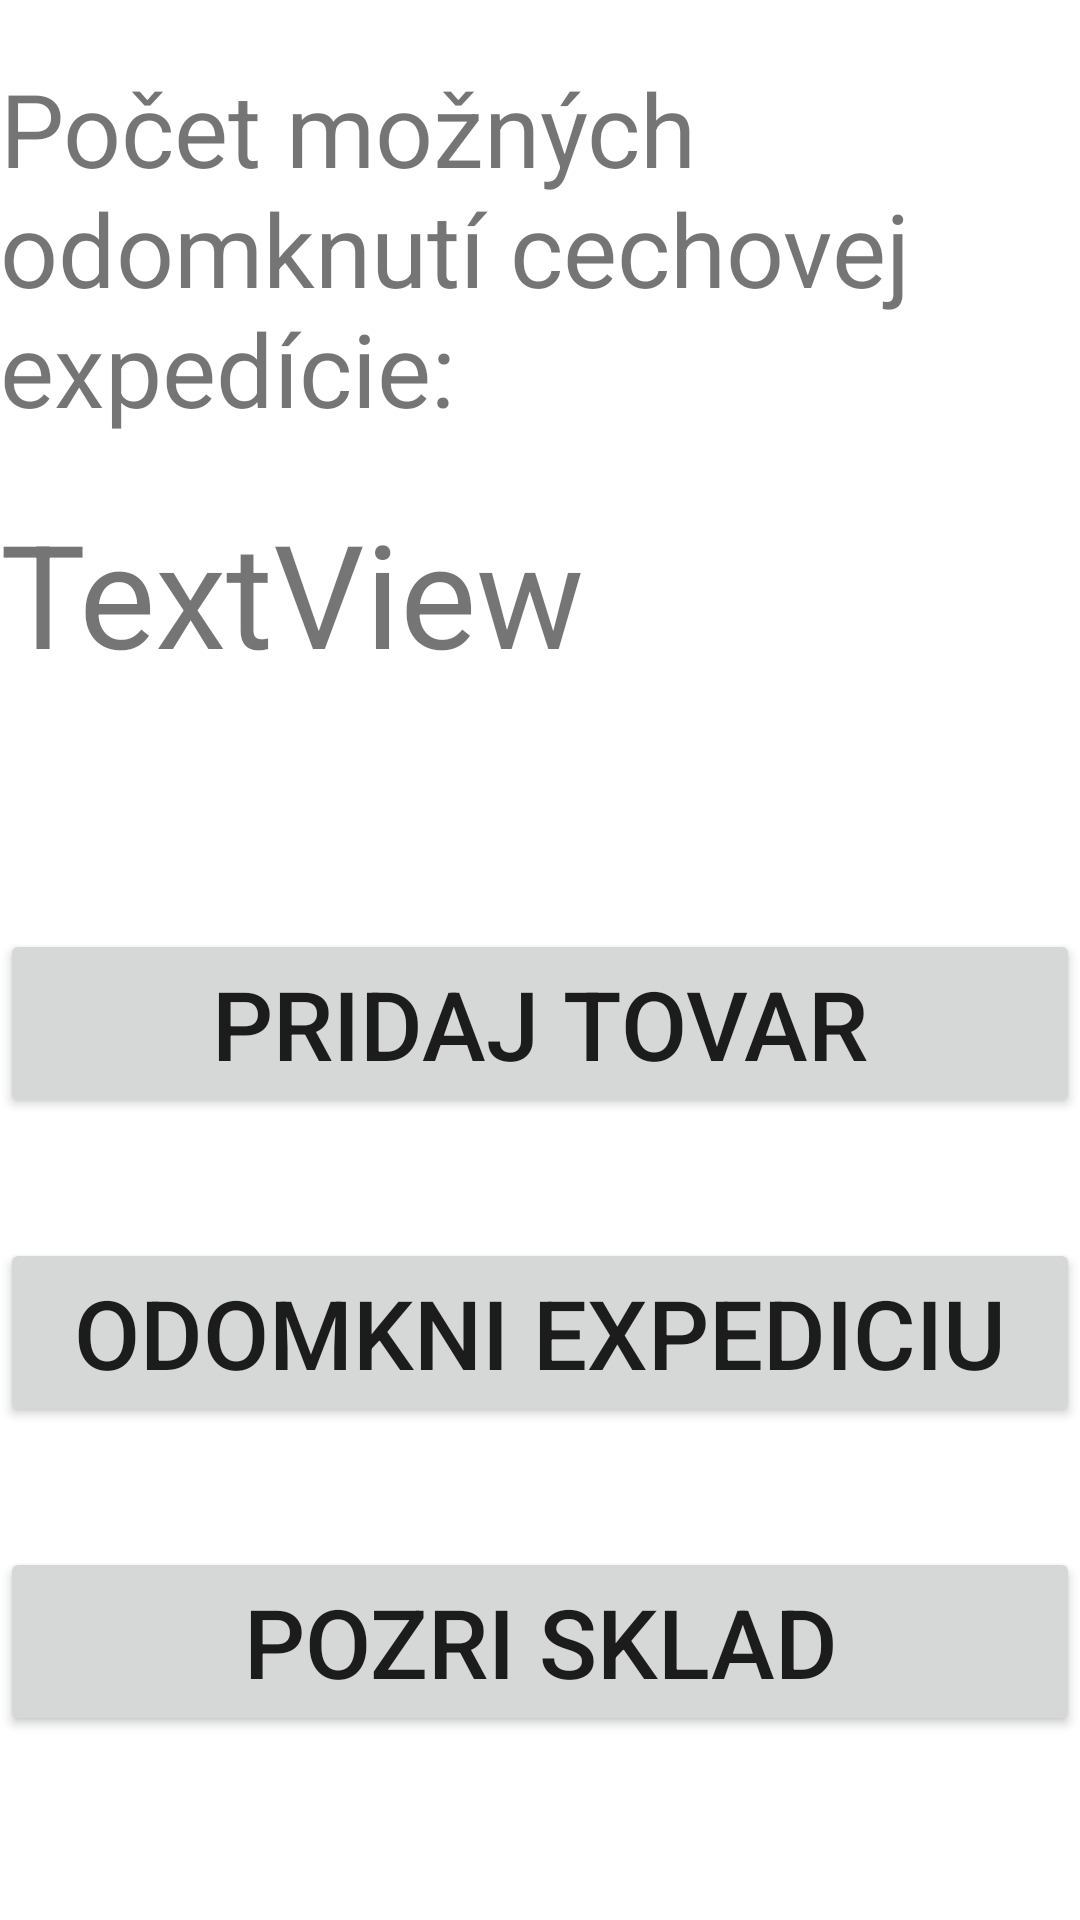

Reconstruct the res/layout file that produces this screen, plus the resources it refers to.
<!-- AndroidManifest.xml: application theme Theme.FoE_Sklad -->
<!-- res/layout/fragment_main.xml -->
<?xml version="1.0" encoding="utf-8"?>
<layout xmlns:tools="http://schemas.android.com/tools"
    xmlns:android="http://schemas.android.com/apk/res/android">

    <ScrollView
        android:layout_width="match_parent"
        android:layout_height="match_parent">

    <RelativeLayout
        android:layout_width="match_parent"
        android:layout_height="wrap_content"
        tools:context=".mainFragmentVetva.MainFragment"
        android:orientation="vertical">

        <TextView
            android:id="@+id/PocetCEtext"
            android:layout_width="wrap_content"
            android:layout_height="wrap_content"
            android:text="@string/pocet_moznych_odomknuti_cechovej_expedicie"
            android:layout_marginTop="20dp"
            android:layout_alignParentTop="true"
            android:layout_alignParentStart="true"
            android:textSize="34sp" />

        <TextView
            android:id="@+id/PocetCEnum"
            android:layout_width="wrap_content"
            android:layout_height="wrap_content"
            android:layout_marginTop="20dp"
            android:layout_below="@id/PocetCEtext"
            android:layout_alignParentStart="true"
            android:text="@string/textview"
            android:textSize="48sp" />

        <Button
            android:id="@+id/PridajTovarButton"
            android:layout_width="match_parent"
            android:layout_height="wrap_content"
            android:text="@string/pridaj_tovar"
            android:layout_marginTop="80dp"
            android:layout_below="@id/PocetCEnum"
            android:layout_centerHorizontal="true"
            android:textSize="32sp" />

        <Button
            android:id="@+id/OdomkniCEbutton"
            android:layout_width="match_parent"
            android:layout_height="wrap_content"
            android:layout_below="@id/PridajTovarButton"
            android:layout_marginTop="40dp"
            android:layout_centerHorizontal="true"
            android:text="@string/odomkni_expediciu"
            android:textSize="32sp" />

        <Button
            android:id="@+id/PozriSkladButton"
            android:layout_width="match_parent"
            android:layout_height="wrap_content"
            android:layout_below="@id/OdomkniCEbutton"
            android:layout_marginTop="40dp"
            android:layout_centerHorizontal="true"
            android:text="@string/pozri_sklad"
            android:textSize="32sp" />

    </RelativeLayout>
    </ScrollView>
</layout>
<!-- resources referenced by this layout -->
<resources>
  <string name="odomkni_expediciu">Odomkni expediciu</string>
  <string name="pocet_moznych_odomknuti_cechovej_expedicie">Počet možných odomknutí cechovej expedície:</string>
  <string name="pozri_sklad">pozri sklad</string>
  <string name="pridaj_tovar">Pridaj tovar</string>
  <string name="textview">TextView</string>
  <style name="Theme.FoE_Sklad" parent="Theme.MaterialComponents.DayNight.DarkActionBar">
          
          <item name="colorPrimary">@color/purple_500</item>
          <item name="colorPrimaryVariant">@color/purple_700</item>
          <item name="colorOnPrimary">@color/white</item>
          
          <item name="colorSecondary">@color/teal_200</item>
          <item name="colorSecondaryVariant">@color/teal_700</item>
          <item name="colorOnSecondary">@color/black</item>
          
          <item name="android:statusBarColor">?attr/colorPrimaryVariant</item>
          
      </style>
  <!-- not gathered from this repository: default colours our renderer supplied (Android Studio template values) -->
  <color name="purple_500">#FF6200EE</color>
  <color name="purple_700">#FF3700B3</color>
  <color name="teal_200">#FF03DAC5</color>
  <color name="teal_700">#FF018786</color>
  <color name="black">#FF000000</color>
  <color name="white">#FFFFFFFF</color>
</resources>
